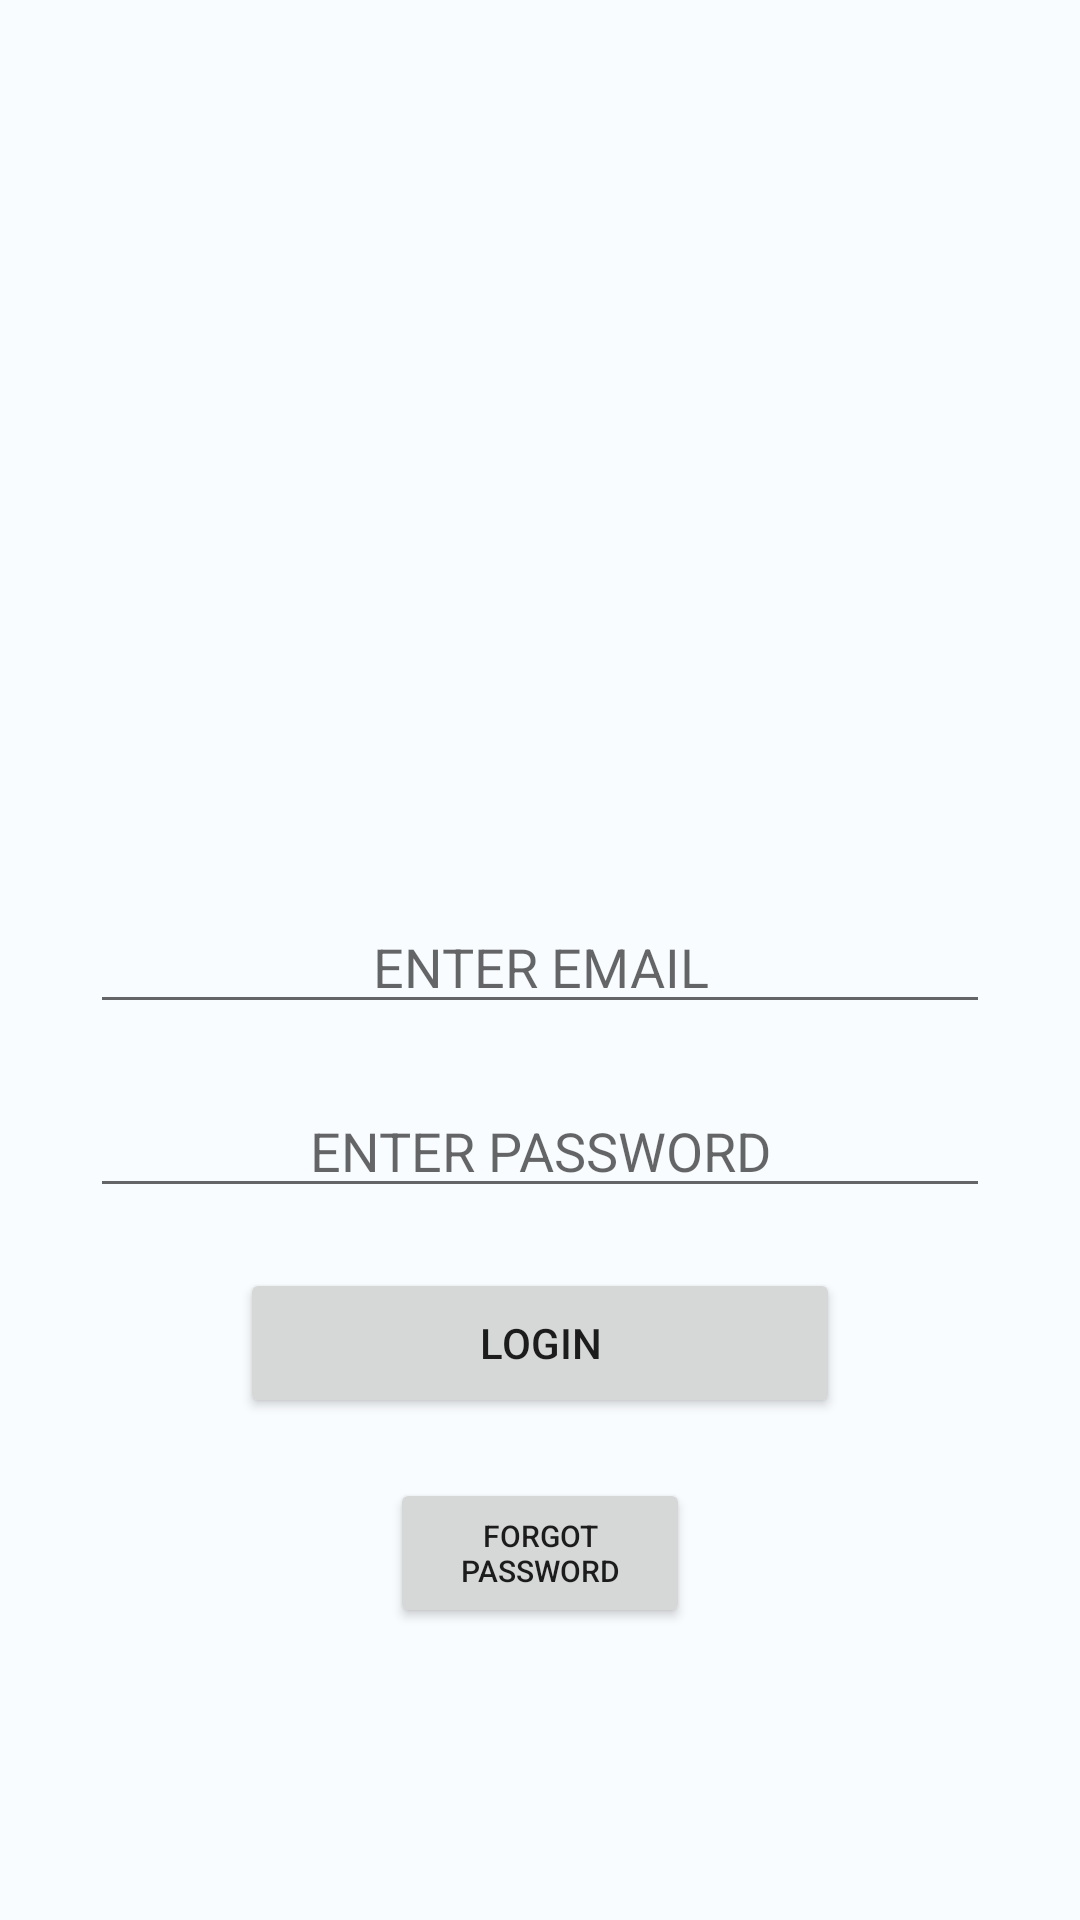

The Android layout XML behind this screen, and the referenced resources:
<!-- AndroidManifest.xml: application theme Theme.DRIVER_APP -->
<!-- res/layout/activity_login.xml -->
<RelativeLayout xmlns:android="http://schemas.android.com/apk/res/android"
    xmlns:app="http://schemas.android.com/apk/res-auto"
    xmlns:tools="http://schemas.android.com/tools"
    android:layout_width="match_parent"
    android:layout_height="match_parent"
    android:background="@color/material_dynamic_neutral_variant99"
    tools:context=".LoginActivity">

    <EditText
        android:id="@+id/EmailAddress"
        android:layout_width="300dp"
        android:layout_height="wrap_content"
        android:layout_centerHorizontal="true"
        android:layout_marginTop="300dp"
        android:ems="10"
        android:hint="ENTER EMAIL"
        android:inputType="textEmailAddress"
        android:textAlignment="center"
        android:textColor="@color/black" />

    <EditText
        android:id="@+id/Password"
        android:layout_width="300dp"
        android:layout_height="wrap_content"
        android:layout_below="@id/EmailAddress"
        android:layout_centerHorizontal="true"
        android:layout_marginTop="20dp"
        android:ems="10"
        android:hint="ENTER PASSWORD"
        android:inputType="textPassword"
        android:textAlignment="center"
        android:textColor="@color/black" />

    <Button
        android:id="@+id/login"
        android:layout_width="200dp"
        android:layout_height="50dp"
        android:layout_below="@id/Password"
        android:layout_centerHorizontal="true"
        android:layout_marginTop="20dp"
        android:text="LOGIN" />

    <Button
        android:id="@+id/forgotb"
        android:layout_width="100dp"
        android:layout_height="50dp"
        android:layout_below="@id/login"
        android:layout_centerHorizontal="true"
        android:layout_marginTop="20dp"
        android:text="forgot password"
        android:textSize="10sp" />

</RelativeLayout>
<!-- resources referenced by this layout -->
<resources>
  <style name="Theme.DRIVER_APP" parent="Theme.MaterialComponents.DayNight.DarkActionBar">
          
          <item name="colorPrimary">@color/purple_500</item>
          <item name="colorPrimaryVariant">@color/purple_700</item>
          <item name="colorOnPrimary">@color/white</item>
          
          <item name="colorSecondary">@color/teal_200</item>
          <item name="colorSecondaryVariant">@color/teal_700</item>
          <item name="colorOnSecondary">@color/black</item>
          
          <item name="android:statusBarColor">?attr/colorPrimaryVariant</item>
          
      </style>
  <!-- not gathered from this repository: default colours our renderer supplied (Android Studio template values) -->
  <color name="purple_500">#FF6200EE</color>
  <color name="purple_700">#FF3700B3</color>
  <color name="teal_200">#FF03DAC5</color>
  <color name="teal_700">#FF018786</color>
  <color name="black">#FF000000</color>
  <color name="white">#FFFFFFFF</color>
</resources>
